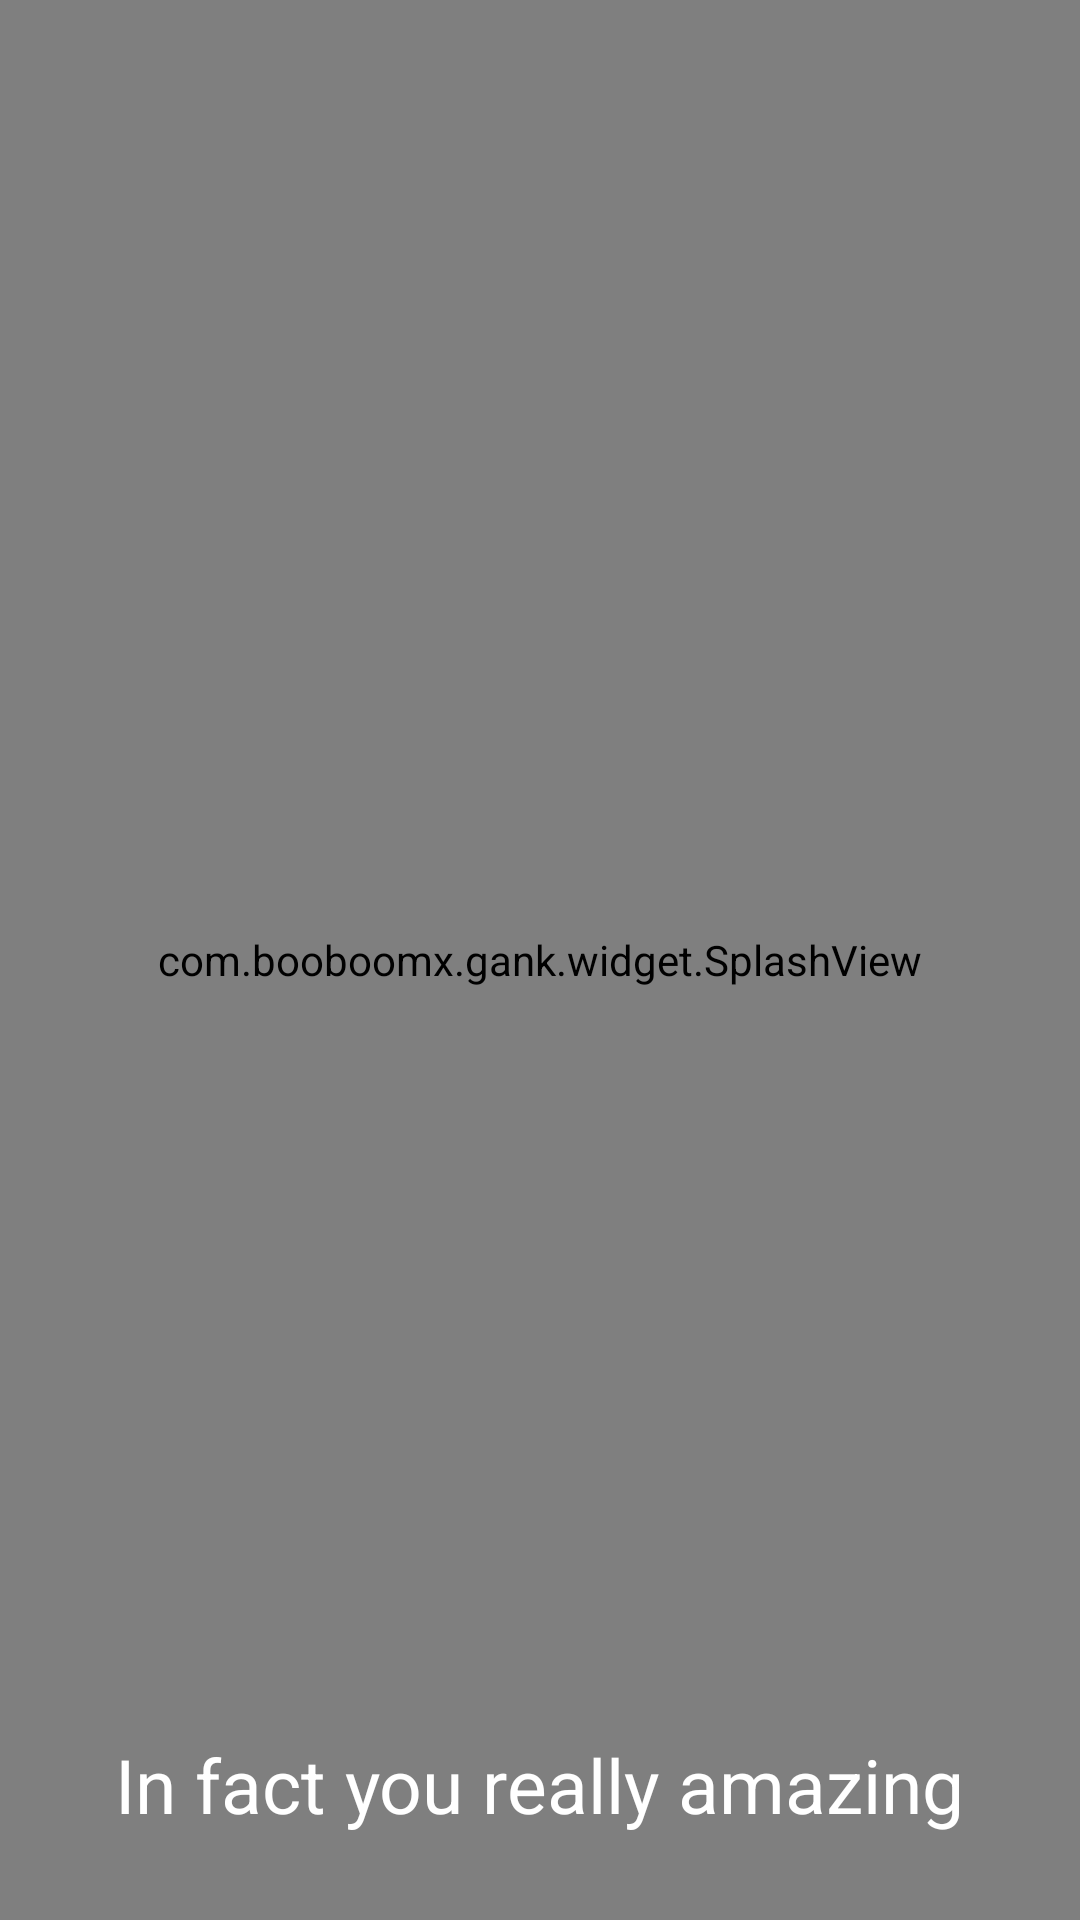

Produce the Android XML layout that renders to this screen, including the resource entries it uses.
<!-- AndroidManifest.xml: activity theme FullWindowTheme -->
<!-- res/layout/activity_welcome.xml -->
<?xml version="1.0" encoding="utf-8"?>
<RelativeLayout xmlns:android="http://schemas.android.com/apk/res/android"
    xmlns:app="http://schemas.android.com/apk/res-auto"
    xmlns:tools="http://schemas.android.com/tools"
    android:id="@+id/activity_welcome"
    android:layout_width="match_parent"
    android:layout_height="match_parent"
    tools:context="com.booboomx.gank.ui.activity.WelcomeActivity">



    <com.booboomx.gank.widget.SplashView
        android:id="@+id/splashView"
        app:duration="500"
        app:holeFillColor="@color/colorPrimary"
        app:iconColor="@color/colorPrimary"
        app:splashIcon="@mipmap/wb_sunny"
        app:removeFromParentOnEnd="true"
        android:layout_width="match_parent"
        android:layout_height="match_parent" />


    <TextView
        android:gravity="center"
        android:text="@string/splash_info"
        android:textSize="25sp"
        android:textColor="@color/white"
        android:layout_marginBottom="20dp"
        android:layout_centerHorizontal="true"
        android:layout_alignParentBottom="true"
        android:id="@+id/tv_splash_info"
        android:layout_width="wrap_content"
        android:layout_height="50dp" />



</RelativeLayout>
<!-- resources referenced by this layout -->
<resources>
  <color name="colorPrimary">#3F51B5</color>
  <color name="white">#FFFFFF</color>
  <string name="splash_info">In fact you really amazing</string>
  <style name="FullWindowTheme" parent="Theme.AppCompat.Light.NoActionBar">
          <item name="colorPrimaryDark">@color/colorPrimaryDark</item>
          <item name="android:windowFullscreen">true</item>
      </style>
  <color name="colorPrimaryDark">#303F9F</color>
</resources>
